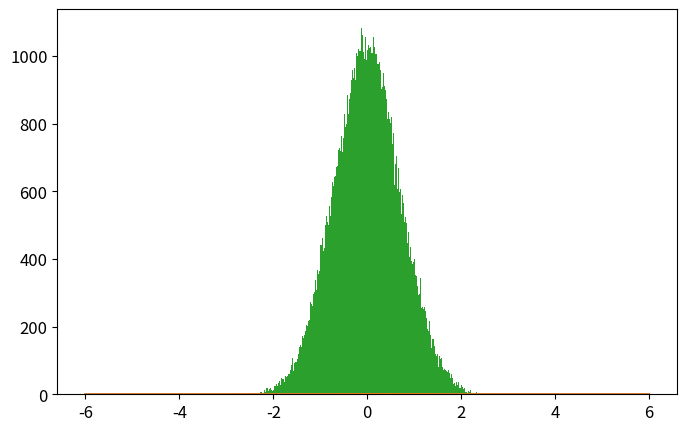

The script that saved this image: (Note: this script raises an exception after producing the figure.)
# -*- coding: utf-8 -*-
from __future__ import division
import numpy as np
import matplotlib.pyplot as plt
from time import time

def psi_0_1(x_limit = 5, N_points_x = 101):  #creates first two energy eigenfunctions
    delta = x_limit/(N_points_x-1)
    grid_x = [i*delta for i in range(-int((N_points_x-1)/2),int((N_points_x-1)/2 + 1))]
    psi = {}
    for x in grid_x:
        psi[x] = [np.exp(-x**2/2.) * np.pi**(-0.25)]
        psi[x].append(2**0.5 * x * psi[x][0])
    return psi, grid_x

def add_energy_level(psi):            #adds new energy eigenfunction to psi
    n = len(psi[0.0])
    for x in psi.keys():
        psi[x].append((2./n)**0.5 * x * psi[x][n-1] - 
                            ((n-1)/n)**0.5 * psi[x][n-2])
    return psi

def add_x_value(psi,x):  #adds new x value to psi
    psi[x] = [np.exp(-x**2/2.) * np.pi**(-0.25)]
    psi[x].append(2**0.5 * x * psi[x][0])
    n_max = len(psi[0.0])-1
    for n in range(2,n_max+1):
                psi[x].append((2./n)**0.5 * x * psi[x][n-1] - 
                                    ((n-1)/n)**0.5 * psi[x][n-2])
    return psi

def canonical_ensemble_prob(delta_E,beta):     #canonical ensemble probability factor in metropolis algorithm
    return np.exp(-beta * delta_E)

def metropolis_finite_temp(x0=0.0, delta_x=0.5, N=int(1e3), prob_sampling=[psi_0_1()[0],canonical_ensemble_prob], beta=5):
    x_hist = [ x0 ]       #histogram for positions
    n_hist = [ 0 ]        #histogram for energy levels
    prob_sampling = [prob_sampling[0].copy(),prob_sampling[1]]
    for k in range(N):
        ##### Spatial monte carlo P(x -> x') #####
        x_new = x_hist[-1] + np.random.uniform(-delta_x,delta_x)
        try:   #check if position x_new is part of the wavefunction dictionary (psi)
            prob_sampling[0][x_new][0]
        except:
            prob_sampling[0] = add_x_value(prob_sampling[0],x_new)
        acceptance_prob_1 = ( prob_sampling[0][x_new][n_hist[-1]] / prob_sampling[0][x_hist[-1]][n_hist[-1]] )**2
        if np.random.uniform() < min(1,acceptance_prob_1):
            x_hist.append(x_new)
        else:
            x_hist.append(x_hist[-1])
        ##### Energy level monte carlo P(n -> n') #####
        n_new = n_hist[-1] + np.random.choice([1,-1])   #propose new n
        if n_new < 0: #check if n_new is negative
            n_hist.append(n_hist[-1])
        else:
            current_n_max = len(prob_sampling[0][0])-1    #current maximum energy level in wavefunction
            if n_new > current_n_max:  #check if n_new is greater than maximum energy level in wavefunction, if true, add new energy level. 
                prob_sampling[0] = add_energy_level(prob_sampling[0])
            ##### Monte Carlo section:
            acceptance_prob_2 = ( prob_sampling[0][x_hist[-1]][n_new] / prob_sampling[0][x_hist[-1]][n_hist[-1]] )**2 * \
                                prob_sampling[1]( n_new-n_hist[-1],  beta)
            if np.random.uniform() < min(1,acceptance_prob_2):
                n_hist.append(n_new)
            else:
                n_hist.append(n_hist[-1])
    return x_hist, n_hist, prob_sampling[0]

def CHO_canonical_ensemble(x,beta,plot=False,save=True,show=False):
    if plot==True:
        x = np.linspace(-3,3,201)
        plt.figure()
        for beta0 in list(beta):
            pdf = (beta0/(2.*np.pi))**0.5 * np.exp(-x**2*beta0 / 2.)
            plt.plot(x,pdf,label=u'$\\beta = %.1f$'%beta0)
        plt.xlim(-3,3)
        plt.xlabel('$x$')
        plt.ylabel('$\pi^{(C)}(x;\\beta)$')
        plt.legend(loc='best')
        if save==True:
            plt.savefig('CHO_finite_temp_several_beta.eps')
        if show==True:
            plt.show()
        plt.close()
        return 0 
    else:
        return (beta/(2.*np.pi))**0.5 * np.exp(-x**2*beta / 2.)

def QHO_canonical_ensemble(x,beta):
    return (np.tanh(beta/2.)/np.pi)**0.5 * np.exp(- x**2 * np.tanh(beta/2.))

def run_metropolis(psi_0_1 = psi_0_1, x_limit = 5., N_points_x = 51,
                    x0 = 0.0, delta_x = 0.5, N_metropolis = int(1e5), beta = 5., canonical_ensemble_prob = canonical_ensemble_prob,
                    showplot = True, savefig = False, legend_loc = 'best', x_plot_0 = 6):
    """
    Uso:    Corre algoritmo Metrópolis para el oscilador armónico cuántico en un baño térmico. 
            Grafica el histograma de posiciones obtenido contrastándolo con los resultados 
            teóricos cuántico y clásico. Grafica histograma de niveles de energía visitados por
            el algoritmo.

    Recibe:
        psi_0_1: función    -> función que inicializa las autofunciones del hamiltoniano.
        x_limit: float      -> las autofunciones se inicializan en intervalo (-x_limit,x_limit).
        N_points_x: int     -> la rejilla para inicializar autofunciones tiene 51 puntos.
        x0: float           -> valor de x con el que el algoritmo inicia el muestreo.
        delta_x: float      -> tamaño máximo del paso en cada iteración de "camino aleatorio".
        N_metropolis: int   -> número de iteraciones para algoritmo metrópolis.
        beta: float         -> inverso de temperatura del baño térmico en unidades reducidas.
        canonical_ensemble_prob: función   -> función que genera factor de Boltzmann exp(-B*deltaE).
        showplot: bool                     -> escoge si muestra o no la gráfica
        savefig: [bool,'name of fig']      -> escoge si guarda o no la figura y el nombre del archivo.
        legend_loc: 'position'             -> posición de la legenda para la figura
        x_plot_0: float                    -> dominio de la gráfica en x será (-x_plot,x_plot)
    
    Devuelve:   
        x_hist: list        ->  Lista con valores de x (posiciones)  obtenidos mediante cadena de Markov. 
        n_hist: list        ->  Lista con valores de n (niveles de energía) obtenidos mediante cadena de Markov.
        psi_final: dict     ->  Diccionario con autofunciones de energía \psi_{n}(x) = psi[x][n] 
                                    para valores de x y n en x_hist y n_hist.
    """
    # Inicializa autofunciones de energía en diccionario psi generado por función psi_0_1()
    psi, grid_x = psi_0_1(x_limit,N_points_x)   
    
    # Se almacenan probabilidades en una lista:     la amplitud de probabilidad psi de las autofunciones
    #                                               y el factor de Boltzmann del ensamble canónico
    prob_sampling = [psi, canonical_ensemble_prob]

    ###### Call metropolis algorithm
    t_0 = time()
    x_hist, n_hist, psi_final = metropolis_finite_temp(x0=x0, delta_x=delta_x,N=N_metropolis, 
                                                        prob_sampling=prob_sampling, beta=beta)
    t_1 = time()
    print('Metropolis algorithm (beta = %.2f): %.3f seconds for %.0E iterations'%(beta,t_1-t_0,N_metropolis))

    x_plot = np.linspace(-x_plot_0,x_plot_0,200)

    plt.rcParams.update({'font.size':12})
    plt.figure(figsize=(8,5))
    plt.plot(x_plot,CHO_canonical_ensemble(x_plot,beta),
                label=u'$\pi^{(C)}(x;\\beta)$')
    plt.plot(x_plot,QHO_canonical_ensemble(x_plot,beta),
                label=u'$\pi^{(Q)}(x;\\beta)$')
    plt.hist(x_hist,bins=int(N_metropolis**0.5),normed=True,
                label='Histograma Metrópolis\ncon %.0E iteraciones'%(N_metropolis))
    plt.xlim(-x_plot_0,x_plot_0)
    plt.xlabel(u'$x$')
    plt.ylabel(u'$\pi(x;\\beta)$')
    plt.legend(loc=legend_loc, title=u'$\\beta=%.2f$'%beta)
    if savefig==True:
        plt.savefig('plot_QHO_finite_temp_beta_%d_%d.eps'%(beta,(beta-int(beta))*100))
    if showplot==True:
        plt.show()
    plt.close()

    plt.plot()
    plt.hist(n_hist,normed=True,bins=np.arange(len(psi_final[0])+1)-0.5,label='Histograma de niveles\nde energía')
    plt.xlabel(u'$n$')
    plt.ylabel(u'$\pi(n;\\beta)$')
    plt.legend(loc='best', title=u'$\\beta=%.3f$'%beta)
    if savefig==True:
        plt.savefig('plot_QHO_n_hist_beta_%d_%d.eps'%(beta,(beta-int(beta))*100))
    if showplot==True:
        plt.show()
    plt.close()

    return x_hist, n_hist, psi_final

run_metropolis()

x_limit = 5.
N_points_x = 51    # small odd number!!!

x0 = 0.0
delta_x = 0.5 
N_metropolis = int(1e5)
beta_array = [5]  #[0.2, 1, 5, 60]
legend_loc = ['best'] #['lower center', 'lower right', 'best', 'best']

### Test
# plt.hist(metropolis_finite_temp()[0],normed=True)
# plt.plot()
# plt.show()

# for i, beta in enumerate(list(beta_array)):
#     run_metropolis()

# beta = [5,20,60,100]
# CHO_canonical_ensemble(0,beta,plot=True,save=True)





###### Check if all functions are working properly
# for i in range(5):
#     psi = add_energy_level(psi)             #Check if add_energy_level() is working properly
#     grid_x.append(grid_x[-1] + x_limit/(N_points_x-1))       
#     psi = add_x_value(psi,grid_x[-1])       #Check if add_x_value() is working properly

# plt.rcParams.update({'font.size':12})
# plt.figure(figsize=(8,5))
# n_max = len(psi[0])-1
# if n_max <= 12:
#     True
# else:
#     n_max = 5
# for n in range(n_max+1):
#     psi_x_n = np.array([psi[x][n] for x in grid_x])
#     plt.plot(grid_x, psi_x_n,label = u'$n = %d$'%n)
# plt.xlabel(u'$x$')
# plt.ylabel(u'QHO autofunciones de energía: $\psi_n(x)$')
# plt.legend()
# plt.show()
# plt.close()
